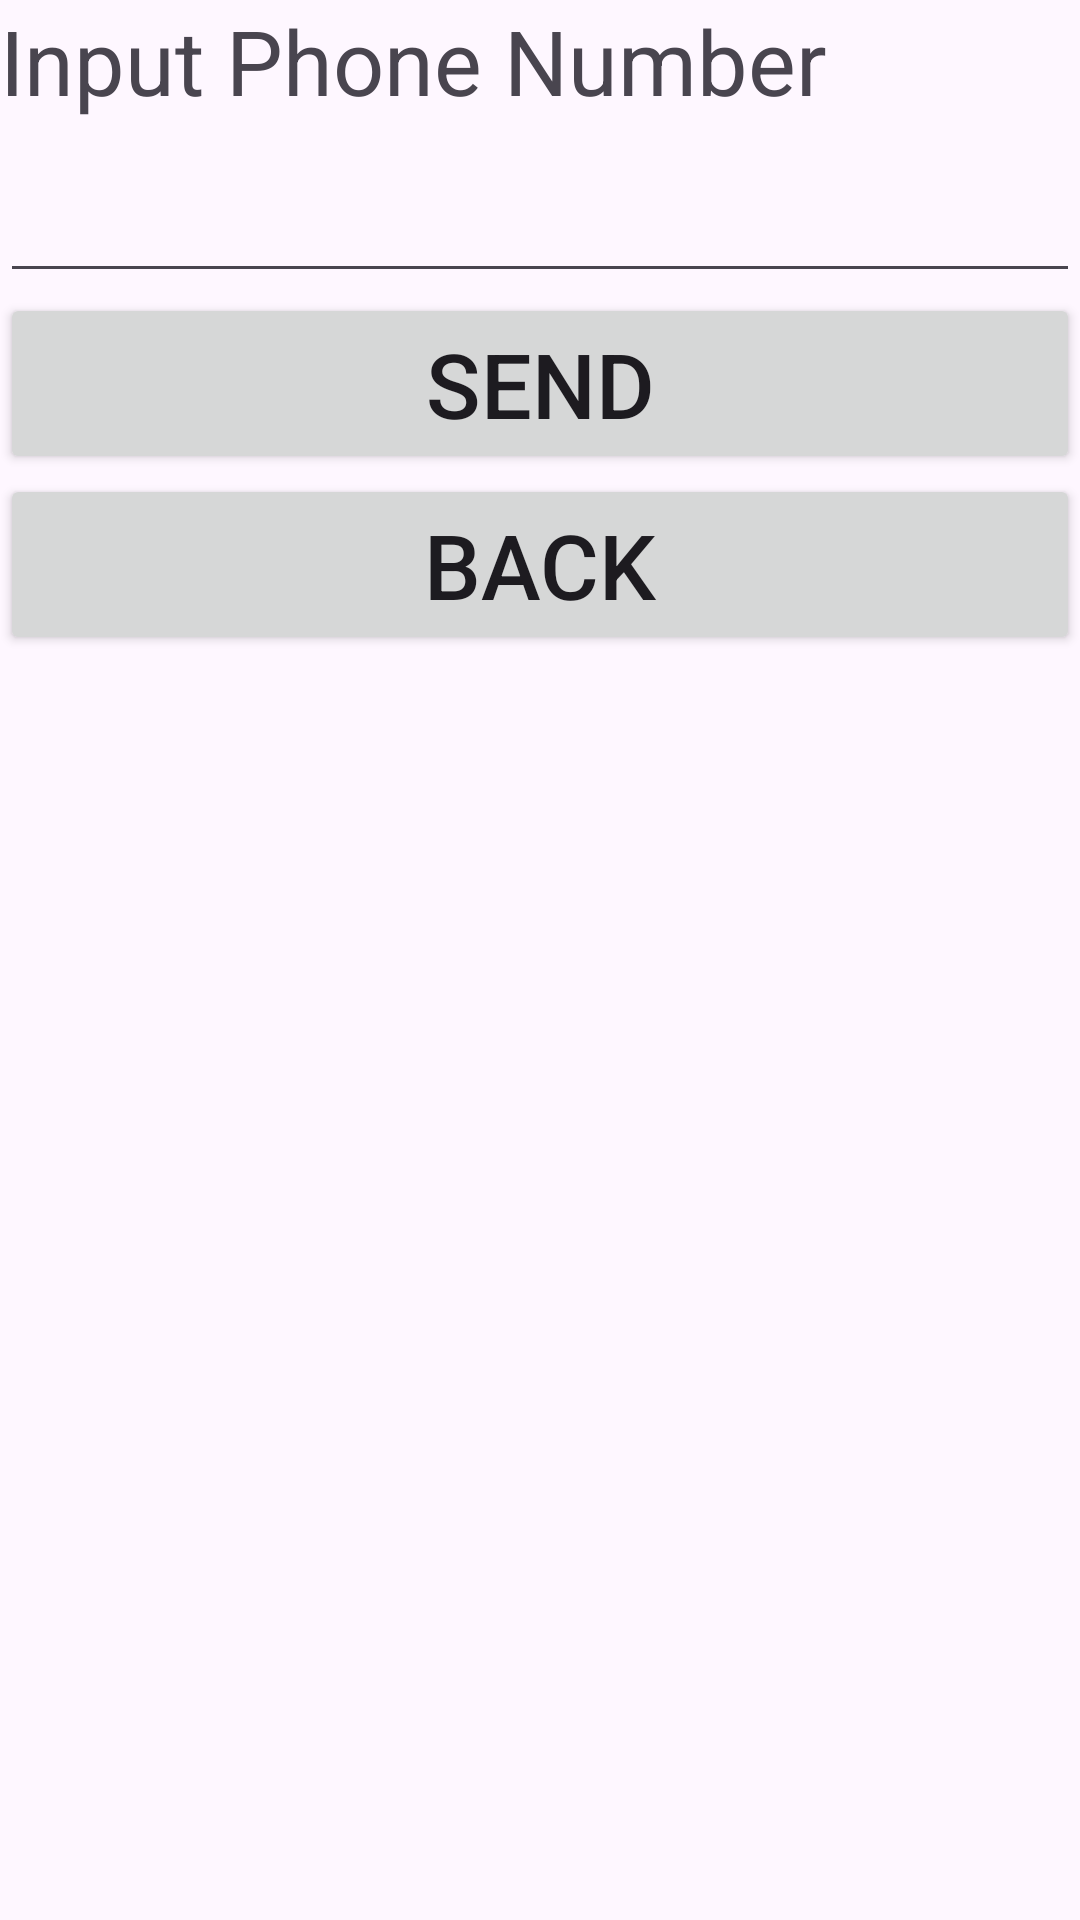

The Android layout XML behind this screen, and the referenced resources:
<!-- AndroidManifest.xml: application theme Theme.IntentPhoneSMS -->
<!-- res/layout/activity_send_smsactivity.xml -->
<?xml version="1.0" encoding="utf-8"?>
<LinearLayout xmlns:android="http://schemas.android.com/apk/res/android"
    xmlns:app="http://schemas.android.com/apk/res-auto"
    xmlns:tools="http://schemas.android.com/tools"
    android:layout_width="match_parent"
    android:layout_height="match_parent"
    android:orientation="vertical"
    tools:context=".SendSMSActivity">

    <TextView
        android:id="@+id/textView2"
        android:layout_width="match_parent"
        android:layout_height="wrap_content"
        android:textSize="30sp"
        android:text="Input Phone Number" />

    <EditText
        android:id="@+id/editSMS"
        android:layout_width="match_parent"
        android:layout_height="wrap_content"
        android:ems="10"
        android:textSize="30sp"
        android:inputType="number" />

    <Button
        android:id="@+id/btnSend"
        android:layout_width="match_parent"
        android:layout_height="wrap_content"
        android:textSize="30sp"
        android:text="Send" />

    <Button
        android:id="@+id/btnSMSBack"
        android:layout_width="match_parent"
        android:layout_height="wrap_content"
        android:textSize="30sp"
        android:text="Back" />
</LinearLayout>
<!-- resources referenced by this layout -->
<resources>
  <style name="Theme.IntentPhoneSMS" parent="Base.Theme.IntentPhoneSMS" />
  <style name="Base.Theme.IntentPhoneSMS" parent="Theme.Material3.DayNight.NoActionBar">
          
          
      </style>
</resources>
